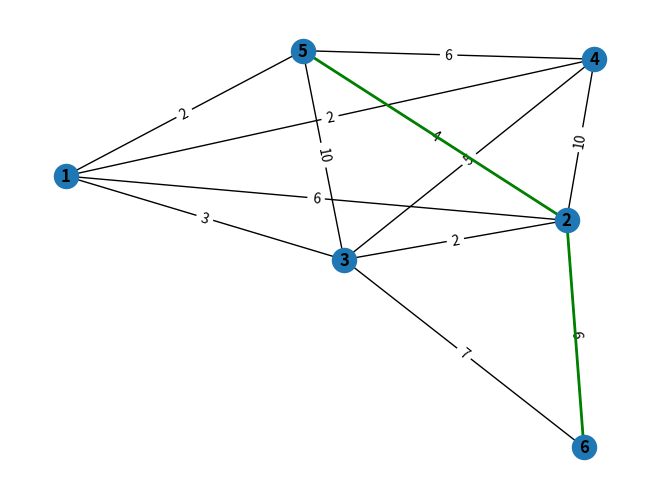

Write the Python code that produced this figure.
# import networkx as nx
# import matplotlib.pyplot as plt
# import random
#
# # Створення графа
# G = nx.Graph()
#
# # Додавання вершин
# G.add_nodes_from([1, 2, 3, 4, 5, 6])
# # G.add_nodes_from([1, 2, 3, 4, 5])
#
# # Додавання ребер
# # G.add_edges_from([(7, 2), (1, 7), (1, 2), (1, 3), (1, 4), (2, 3), (2, 5), (3, 4), (3, 5), (4, 5), (1, 5), (7, 6), (4, 6)])
# G.add_edges_from([(1, 2), (2, 3), (3, 4), (4, 5), (5, 1), (1, 3), (3, 5), (5, 2), (2, 4), (4, 1), (2, 6), (3, 6)])
#
# # Функція для генерування ваги ребра від 1 до 10
# def generate_weight():
#     return random.randint(1, 10)
#
# # Ініціалізація ваги ребер
# for u, v in G.edges():
#     G[u][v]['weight'] = generate_weight()
#
# # Відзначення ваги ребер
# edge_labels = {(u, v): f"{G[u][v]['weight']}" for u, v in G.edges()}
#
# # Шлях з вершини 5 до 6
# shortest_path = nx.shortest_path(G, source=5, target=6, weight='weight')
#
# # Виведення найкоротшого шляху та його довжини
# print("Мінімальний шлях від вершини 5 до вершини 6:", shortest_path)
# path_length = sum(G[shortest_path[i]][shortest_path[i+1]]['weight'] for i in range(len(shortest_path)-1))
# print("Довжина мінімального шляху:", path_length)
#
# # Візуалізація графа з відзначеним найкоротшим шляхом
# pos = nx.spring_layout(G)
# nx.draw(G, pos, with_labels=True, font_weight='bold', node_color='lightblue', node_size=800)
# nx.draw_networkx_nodes(G, pos, nodelist=[5], node_color='red', node_size=800)
# nx.draw_networkx_nodes(G, pos, nodelist=[6], node_color='green', node_size=800)
# nx.draw_networkx_edges(G, pos, edgelist=[(shortest_path[i], shortest_path[i+1]) for i in range(len(shortest_path)-1)], edge_color='red', width=2)
# nx.draw_networkx_edge_labels(G, pos, edge_labels=edge_labels)
# plt.show()
import networkx as nx
import matplotlib.pyplot as plt

# Введення даних
edges = [(1, 2), (2, 3), (3, 4), (4, 5), (5, 1), (1, 3), (3, 5), (5, 2), (2, 4), (4, 1), (2, 6), (3, 6)]
weights = [6, 2, 5, 6, 2, 3, 10, 4, 10, 2, 6, 7]

# Створення графа
G = nx.Graph()

# Додавання ребер та їх ваг
for edge, weight in zip(edges, weights):
    G.add_edge(edge[0], edge[1], weight=weight)

# Пошук найкоротшого шляху
shortest_path = nx.shortest_path(G, source=5, target=6)
print("Найкоротший шлях:", shortest_path)

# Візуалізація графа
pos = nx.spring_layout(G)  # Позиціонування вершин
nx.draw(G, pos, with_labels=True, font_weight='bold')  # Намалювати граф
labels = nx.get_edge_attributes(G, 'weight')
nx.draw_networkx_edge_labels(G, pos, edge_labels=labels)  # Додати підписи ребер

# Виділення найкоротшого шляху зеленим кольором
path_edges = [(shortest_path[i], shortest_path[i + 1]) for i in range(len(shortest_path) - 1)]
nx.draw_networkx_edges(G, pos, edgelist=path_edges, edge_color='g', width=2)

plt.show()
